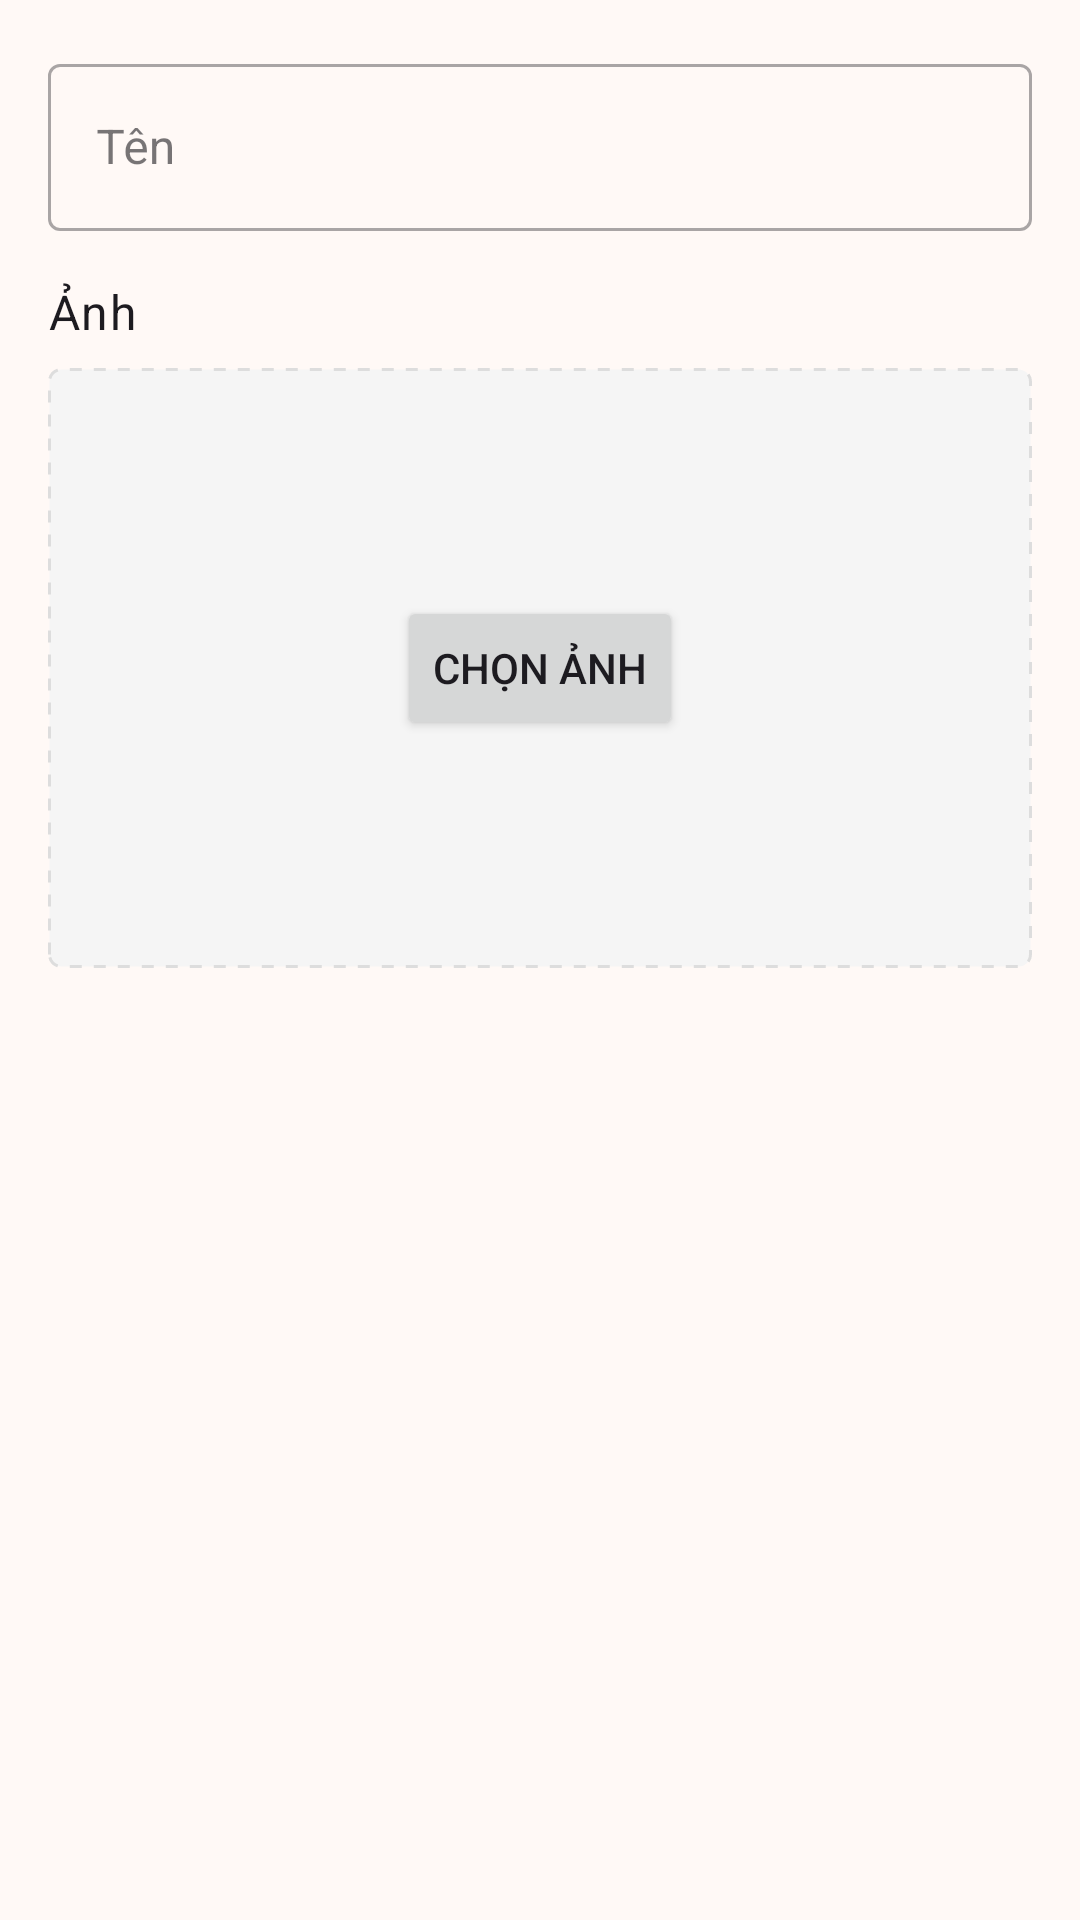

Layout XML and referenced resources for this Android screen:
<!-- AndroidManifest.xml: application theme Theme.KidApp -->
<!-- res/layout/dialog_add_custom_element.xml -->
<?xml version="1.0" encoding="utf-8"?>
<LinearLayout xmlns:android="http://schemas.android.com/apk/res/android"
    android:layout_width="match_parent"
    android:layout_height="wrap_content"
    android:orientation="vertical"
    android:padding="16dp">

    <com.google.android.material.textfield.TextInputLayout
        style="@style/Widget.MaterialComponents.TextInputLayout.OutlinedBox"
        android:layout_width="match_parent"
        android:layout_height="wrap_content"
        android:hint="Tên">

        <EditText
            android:id="@+id/etElementName"
            android:layout_width="match_parent"
            android:layout_height="wrap_content"
            android:inputType="textCapSentences" />
    </com.google.android.material.textfield.TextInputLayout>

    <TextView
        android:layout_width="match_parent"
        android:layout_height="wrap_content"
        android:layout_marginTop="16dp"
        android:text="Ảnh"
        android:textAppearance="?attr/textAppearanceBody1" />

    <FrameLayout
        android:layout_width="match_parent"
        android:layout_height="200dp"
        android:layout_marginTop="8dp"
        android:background="@drawable/img_placeholder_border">

        <ImageView
            android:id="@+id/ivElementImage"
            android:layout_width="match_parent"
            android:layout_height="match_parent"
            android:scaleType="centerCrop" />

        <Button
            android:id="@+id/btnSelectImage"
            android:layout_width="wrap_content"
            android:layout_height="wrap_content"
            android:layout_gravity="center"
            android:text="Chọn ảnh" />
    </FrameLayout>

</LinearLayout>
<!-- resources referenced by this layout -->
<resources>
  <!-- drawable img_placeholder_border (drawable) -->
  <?xml version="1.0" encoding="utf-8"?>
  <shape xmlns:android="http://schemas.android.com/apk/res/android">
      <solid android:color="#F5F5F5" />
      <stroke
          android:width="1dp"
          android:color="#DDDDDD"
          android:dashWidth="4dp"
          android:dashGap="4dp" />
      <corners android:radius="4dp" />
  </shape>
  <style name="Theme.KidApp" parent="Base.Theme.KidApp" />
  <style name="Base.Theme.KidApp" parent="Theme.Material3.DayNight.NoActionBar">
          <item name="colorPrimary">@color/primary</item>
          <item name="colorPrimaryDark">@color/primary_dark</item>
          <item name="colorAccent">@color/accent</item>
          <item name="android:windowBackground">@color/background</item>
      </style>
  <color name="primary">#FF7EB3</color>
  <color name="primary_dark">#FF54B0</color>
  <color name="accent">#FFCA53</color>
  <color name="background">#FFF9F6</color>
</resources>
